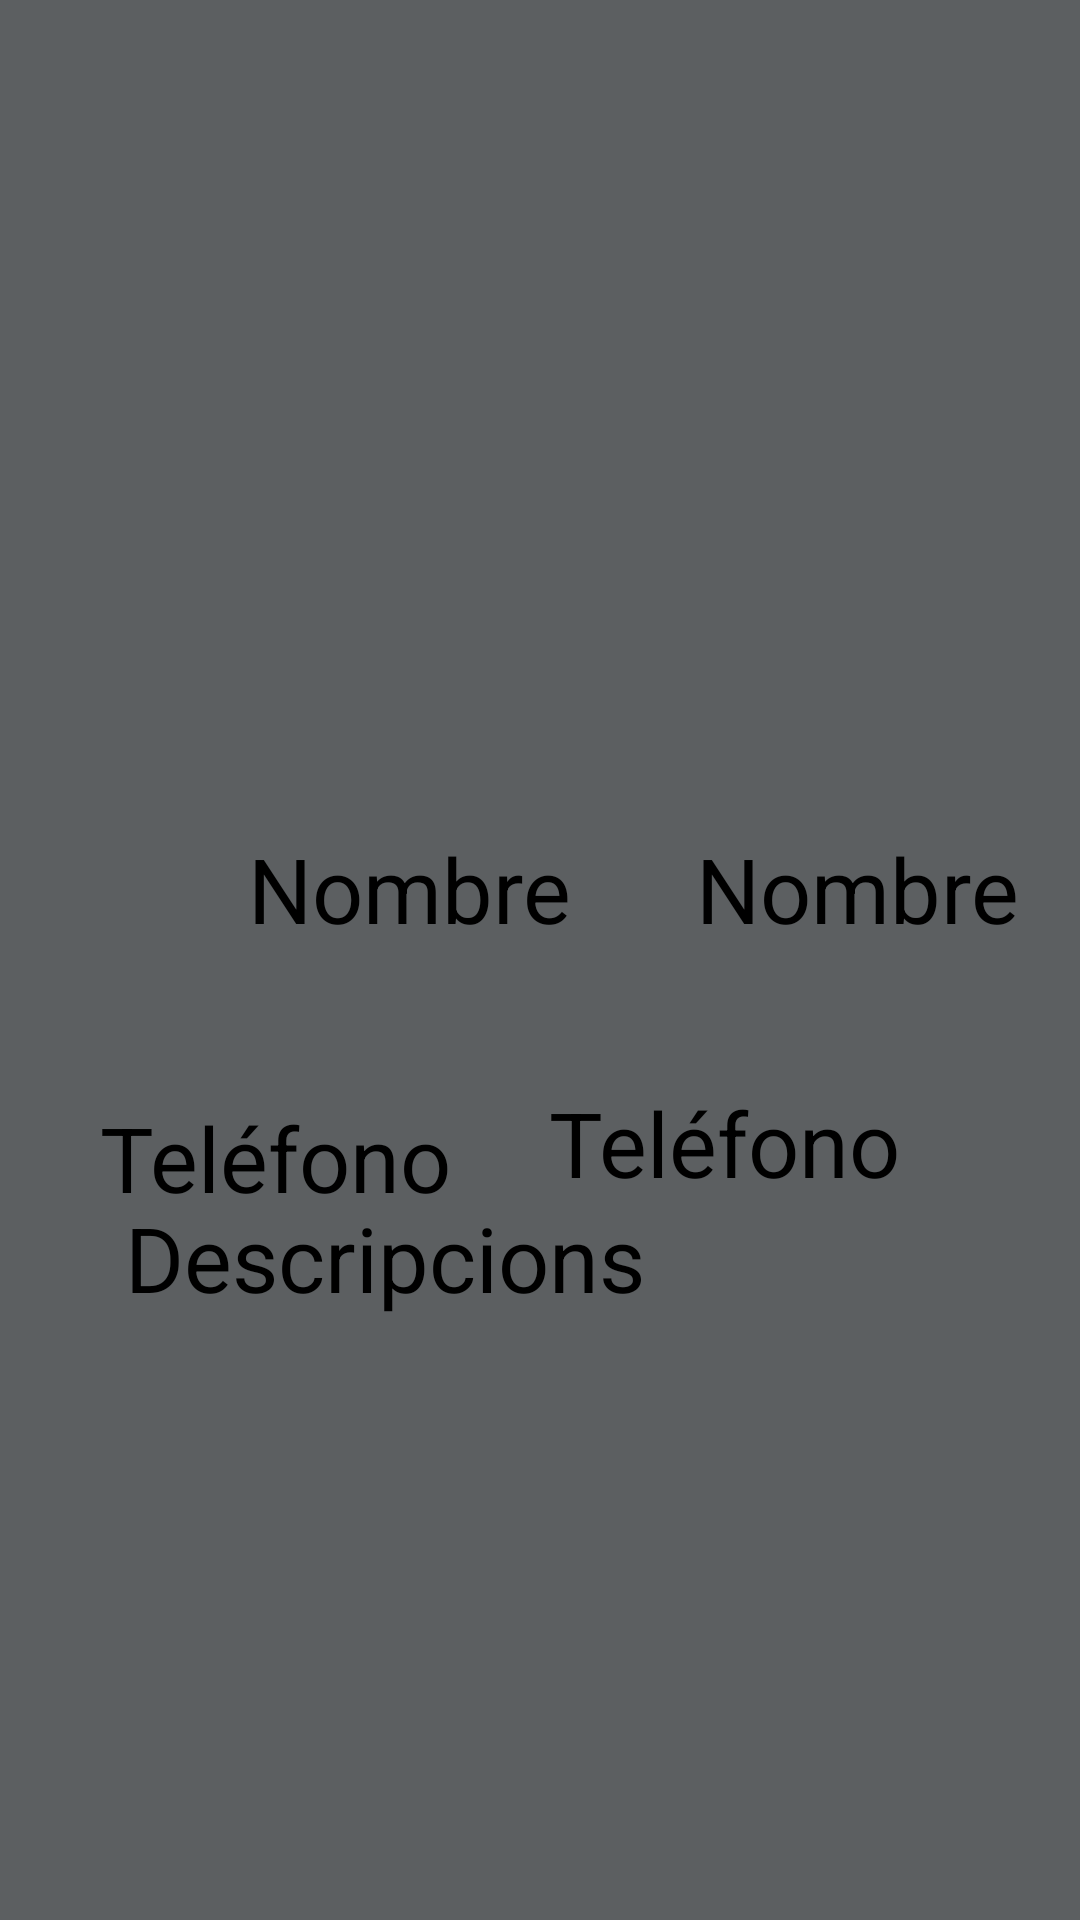

Produce the Android XML layout that renders to this screen, including the resource entries it uses.
<!-- AndroidManifest.xml: application theme Theme.Exam -->
<!-- res/layout/activity_otra_actividad.xml -->
<?xml version="1.0" encoding="utf-8"?>
<androidx.constraintlayout.widget.ConstraintLayout xmlns:android="http://schemas.android.com/apk/res/android"
    xmlns:app="http://schemas.android.com/apk/res-auto"
    xmlns:tools="http://schemas.android.com/tools"
    android:id="@+id/layaut"
    android:layout_width="match_parent"
    android:layout_height="match_parent"
    android:background="@color/material_dynamic_neutral40"
    tools:context=".OtraActividad">

    <ImageView
        android:id="@+id/imageView"
        android:layout_width="200dp"
        android:layout_height="200dp"
        android:layout_marginTop="40dp"
        android:contentDescription="Imagen"
        android:src="@drawable/sample_image"
        app:layout_constraintEnd_toEndOf="parent"
        app:layout_constraintHorizontal_bias="0.497"
        app:layout_constraintStart_toStartOf="parent"
        app:layout_constraintTop_toTopOf="parent" />

    <TextView
        android:id="@+id/texView1"
        android:layout_width="wrap_content"
        android:layout_height="wrap_content"
        android:layout_marginStart="16dp"
        android:layout_marginTop="276dp"
        android:text="Nombre"
        android:textColor="@android:color/black"
        android:textSize="30sp"
        app:layout_constraintEnd_toStartOf="@+id/textViewNombre"
        app:layout_constraintHorizontal_bias="0.618"
        app:layout_constraintStart_toStartOf="parent"
        app:layout_constraintTop_toTopOf="parent" />

    <TextView
        android:id="@+id/textViewTelefono"
        android:layout_width="wrap_content"
        android:layout_height="wrap_content"
        android:layout_marginTop="30dp"
        android:layout_marginEnd="60dp"
        android:text="Teléfono"
        android:textColor="@android:color/black"
        android:textSize="30sp"
        app:layout_constraintBottom_toBottomOf="parent"
        app:layout_constraintEnd_toEndOf="parent"
        app:layout_constraintTop_toBottomOf="@id/textViewNombre"
        app:layout_constraintVertical_bias="0.057" />

    <TextView
        android:id="@+id/textViewNombre"
        android:layout_width="wrap_content"
        android:layout_height="wrap_content"
        android:layout_marginStart="232dp"
        android:layout_marginTop="276dp"
        android:text="Nombre"
        android:textColor="@android:color/black"
        android:textSize="30sp"
        app:layout_constraintStart_toStartOf="parent"
        app:layout_constraintTop_toTopOf="parent" />

    <TextView
        android:id="@+id/text2"
        android:layout_width="wrap_content"
        android:layout_height="wrap_content"
        android:layout_marginTop="48dp"
        android:layout_marginEnd="32dp"
        android:text="Teléfono"
        android:textColor="@android:color/black"
        android:textSize="30sp"
        app:layout_constraintBottom_toBottomOf="parent"
        app:layout_constraintEnd_toStartOf="@+id/textViewTelefono"
        app:layout_constraintHorizontal_bias="0.976"
        app:layout_constraintStart_toStartOf="parent"
        app:layout_constraintTop_toBottomOf="@+id/texView1"
        app:layout_constraintVertical_bias="0.006" />

    <TextView
        android:id="@+id/Descripcion"
        android:layout_width="282dp"
        android:layout_height="161dp"
        android:layout_marginBottom="80dp"
        android:text="Descripcions"
        android:textColor="@android:color/black"
        android:textSize="30sp"
        app:layout_constraintBottom_toBottomOf="parent"
        app:layout_constraintEnd_toEndOf="parent"
        app:layout_constraintHorizontal_bias="0.534"
        app:layout_constraintStart_toStartOf="parent" />

</androidx.constraintlayout.widget.ConstraintLayout>
<!-- resources referenced by this layout -->
<resources>
  <style name="Theme.Exam" parent="Base.Theme.Exam" />
  <style name="Base.Theme.Exam" parent="Theme.Material3.DayNight.NoActionBar">
          
          
      </style>
</resources>
